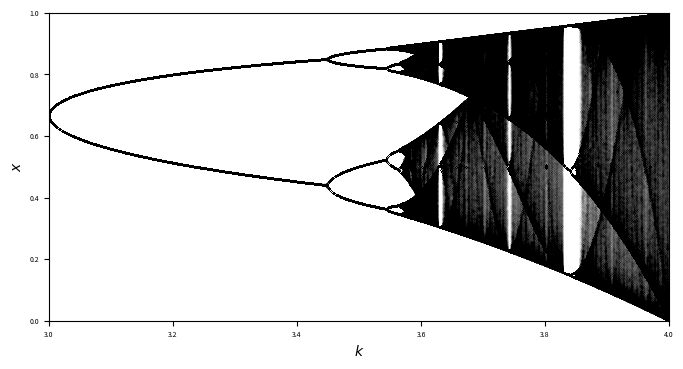

Recreate this plot in Python.
import numpy as np
import matplotlib.pyplot as plt
#logistic map
def logistic(x,k):
    return k*x*(1-x)
#iteration step
k_min = 3 
k_max = 4
t = 0.001
k = np.arange(k_min,k_max,t)
#iteration parameters
m = 10**4
m_drop = 150
K = []
X = []
#figure initialization 
plt.figure(figsize=(8,4),dpi=200)
for i in k:
    x = 0.111
    for j in range(m_drop):
        x = logistic(x,i)
    for j in range(m):
        x = logistic(x,i)
        X.append(x)
        K.append(i)
plt.plot(K,X,"k.", ms=0.01)    
# set diagram parameters
plt.xlim(k_min,k_max) 
plt.ylim(0,1)
plt.xlabel("$k$",fontsize=10)
plt.ylabel("$x$",fontsize=10)
plt.xticks(fontsize=5)
plt.yticks(fontsize=5)  
plt.show()

